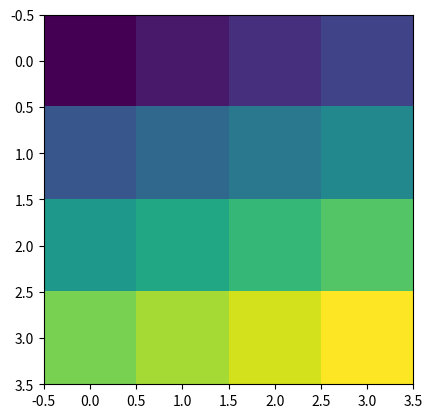

Reproduce this figure in Python.
import numpy as np 
import matplotlib.pyplot as plt 

H= np.array([[1,2,3,4],
             [5,6,7,8],
             [9,10,11,12],
             [13,14,15,16]])

plt.imshow(H)
plt.show()
